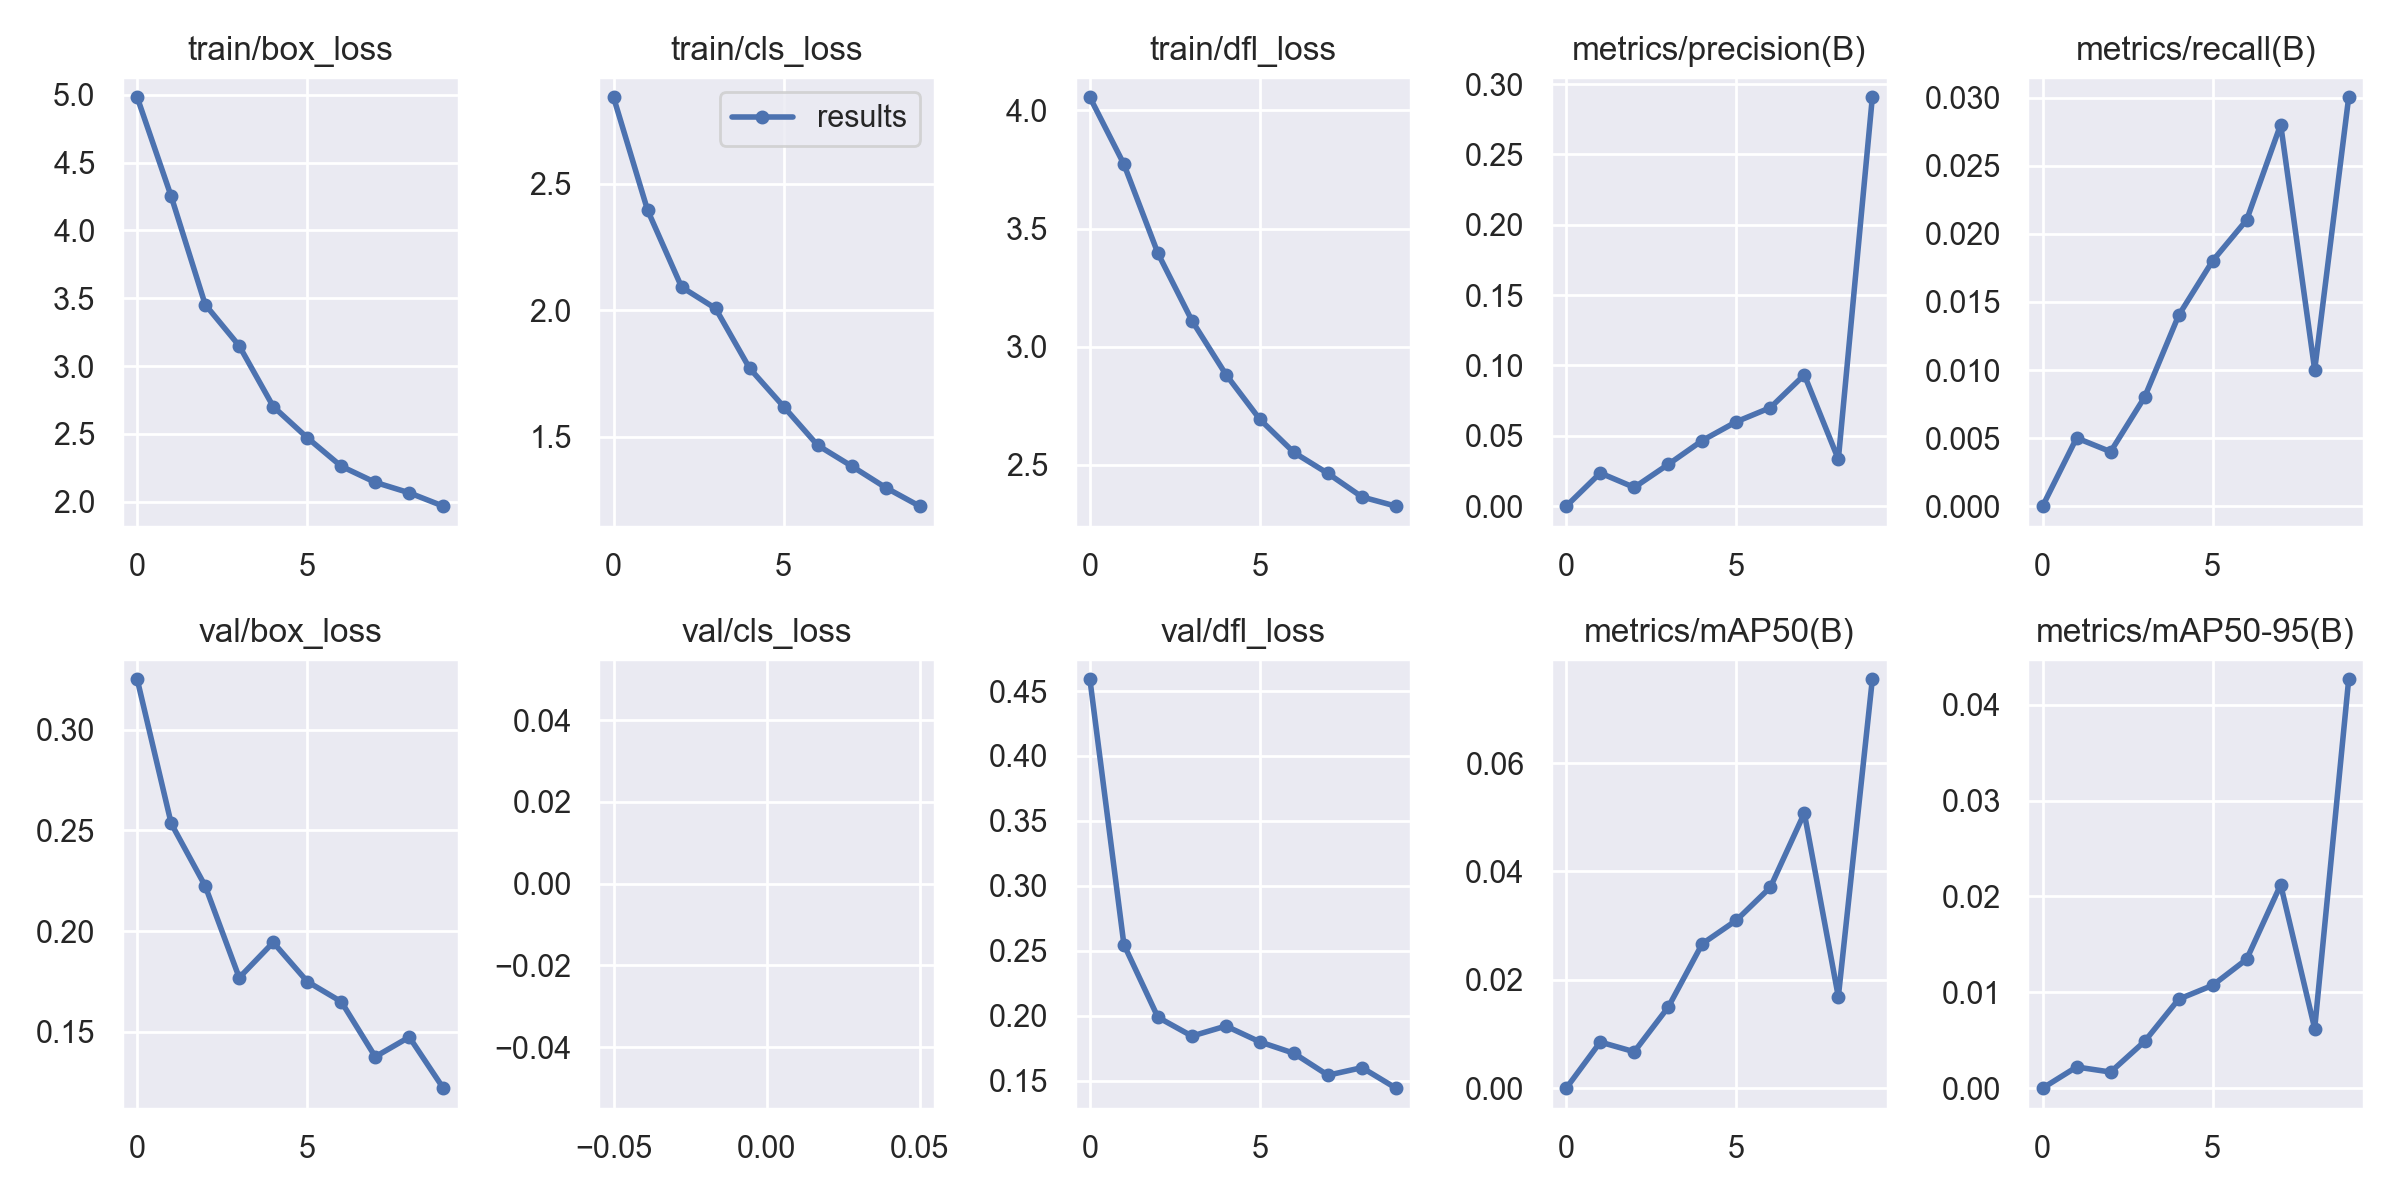

The data file committed next to this chart (first rows):
epoch, train/box_loss, train/cls_loss, train/dfl_loss, metrics/precision(B), metrics/recall(B), metrics/mAP50(B), metrics/mAP50-95(B), val/box_loss, val/cls_loss, val/dfl_loss, lr/pg0, lr/pg1, lr/pg2
0, 4.981, 2.841, 4.056, 0, 0, 0, 0, 0.325, nan, 0.459, 0.07009, 0.003324, 0.003324
1, 4.251, 2.396, 3.772, 0.02358, 0.00501, 0.00851, 0.00221, 0.2535, nan, 0.2549, 0.03943, 0.005998, 0.005998
2, 3.453, 2.092, 3.396, 0.01333, 0.004, 0.00672, 0.00168, 0.2224, nan, 0.1989, 0.008108, 0.008012, 0.008012
3, 3.149, 2.007, 3.111, 0.02972, 0.00801, 0.01497, 0.00488, 0.1769, nan, 0.1845, 0.00703, 0.00703, 0.00703
4, 2.701, 1.771, 2.882, 0.04667, 0.01401, 0.02666, 0.00928, 0.1945, nan, 0.1922, 0.00703, 0.00703, 0.00703
5, 2.472, 1.62, 2.692, 0.06, 0.01802, 0.03098, 0.01073, 0.175, nan, 0.18, 0.00604, 0.00604, 0.00604
6, 2.262, 1.467, 2.553, 0.07, 0.02102, 0.03707, 0.01345, 0.165, nan, 0.1712, 0.00505, 0.00505, 0.00505
7, 2.143, 1.385, 2.464, 0.09333, 0.02803, 0.05077, 0.02122, 0.1377, nan, 0.1544, 0.00406, 0.00406, 0.00406
8, 2.066, 1.3, 2.364, 0.03333, 0.01001, 0.01687, 0.00622, 0.1475, nan, 0.1602, 0.00307, 0.00307, 0.00307
9, 1.967, 1.226, 2.325, 0.2907, 0.03003, 0.07548, 0.04266, 0.1221, nan, 0.1444, 0.00208, 0.00208, 0.00208
